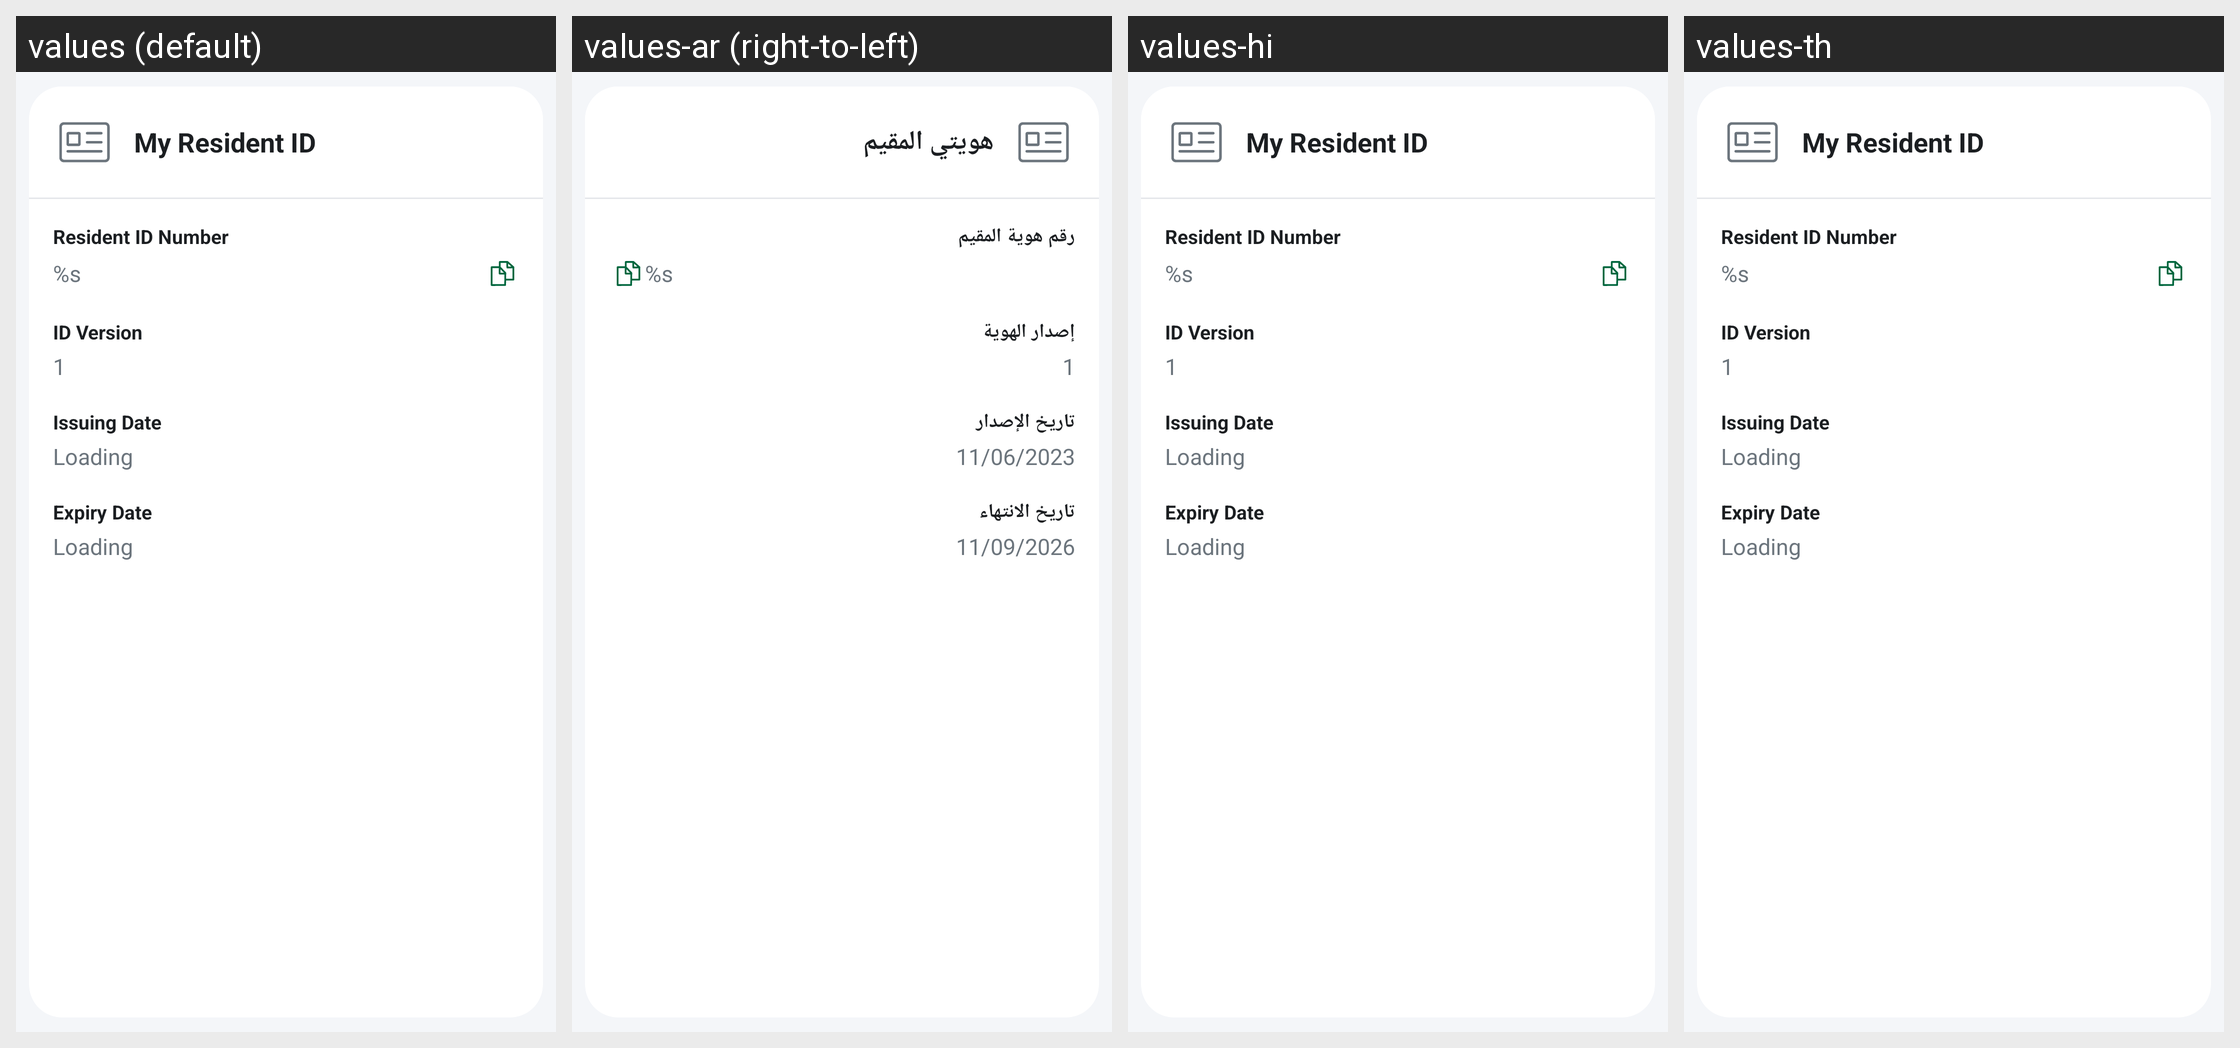

The same Android screen rendered under several of its app's locales, left to right. List the strings drawn on it with the default value and each locale's translation.
Android screen res/layout/card_resident.xml rendered under 4 locales, left to right: values (default), values-ar (right-to-left), values-hi, values-th. Device: Nexus 5 (rendered at 1080×1920; each locale shown at half size, 540×960, under a caption strip naming it); theme AppTheme.
Other locales in the repository, not shown: values-af, values-am, values-as, values-az, values-be, values-bg, values-bn, values-bs, values-ca, values-cs, values-da, values-de, values-el, values-en-rAU, values-en-rCA, values-en-rGB, values-en-rXC, values-es, values-es-rUS, values-et, values-eu, values-fa, values-fi, values-fr, values-fr-rCA, values-gl, values-gu, values-hr, values-hu, values-hy, values-id, values-in, values-is, values-it, values-iw, values-ja, values-ka, values-kk, values-km, values-kn, values-ko, values-ky, values-lo, values-lt, values-lv, values-mk, values-ml, values-mn, values-mr, values-ms, values-my, values-nb, values-ne, values-nl, values-or, values-pa, values-pl, values-pt, values-pt-rBR, values-pt-rPT, values-ro, values-ru, values-si, values-sk, values-sl, values-sq, values-sr, values-sv, values-sw, values-ta, values-te, values-tl, values-tr, values-uk, values-ur, values-uz, values-vi, values-zh-rCN, values-zh-rHK, values-zh-rTW, values-zu.
Strings drawn on this screen, with the default value and each locale's value (text and hints the layout hard-codes, and strings that could not be matched under every locale, appear in the picture but are not listed):

my_resident_id_title
  values: My Resident ID
  values-ar: هويتي المقيم
  values-hi: My Resident ID  [not translated; the default value is used]
  values-th: My Resident ID  [not translated; the default value is used]

resident_id_number_label
  values: Resident ID Number
  values-ar: رقم هوية المقيم
  values-hi: Resident ID Number  [not translated; the default value is used]
  values-th: Resident ID Number  [not translated; the default value is used]

iqama_number_withidTow
  values: %s
  values-ar: %s
  values-hi: %s  [not translated; the default value is used]
  values-th: %s  [not translated; the default value is used]

id_version_label
  values: ID Version
  values-ar: إصدار الهوية
  values-hi: ID Version  [not translated; the default value is used]
  values-th: ID Version  [not translated; the default value is used]

id_verson
  values: 1
  values-ar: 1
  values-hi: 1  [not translated; the default value is used]
  values-th: 1  [not translated; the default value is used]

issuing_date_label
  values: Issuing Date
  values-ar: تاريخ الإصدار
  values-hi: Issuing Date  [not translated; the default value is used]
  values-th: Issuing Date  [not translated; the default value is used]

iqamaIssue
  values: Loading
  values-ar: 11/06/2023
  values-hi: Loading  [not translated; the default value is used]
  values-th: Loading  [not translated; the default value is used]

expiry_date_label
  values: Expiry Date
  values-ar: تاريخ الانتهاء
  values-hi: Expiry Date  [not translated; the default value is used]
  values-th: Expiry Date  [not translated; the default value is used]

iqamaExpire
  values: Loading
  values-ar: 11/09/2026
  values-hi: Loading  [not translated; the default value is used]
  values-th: Loading  [not translated; the default value is used]
